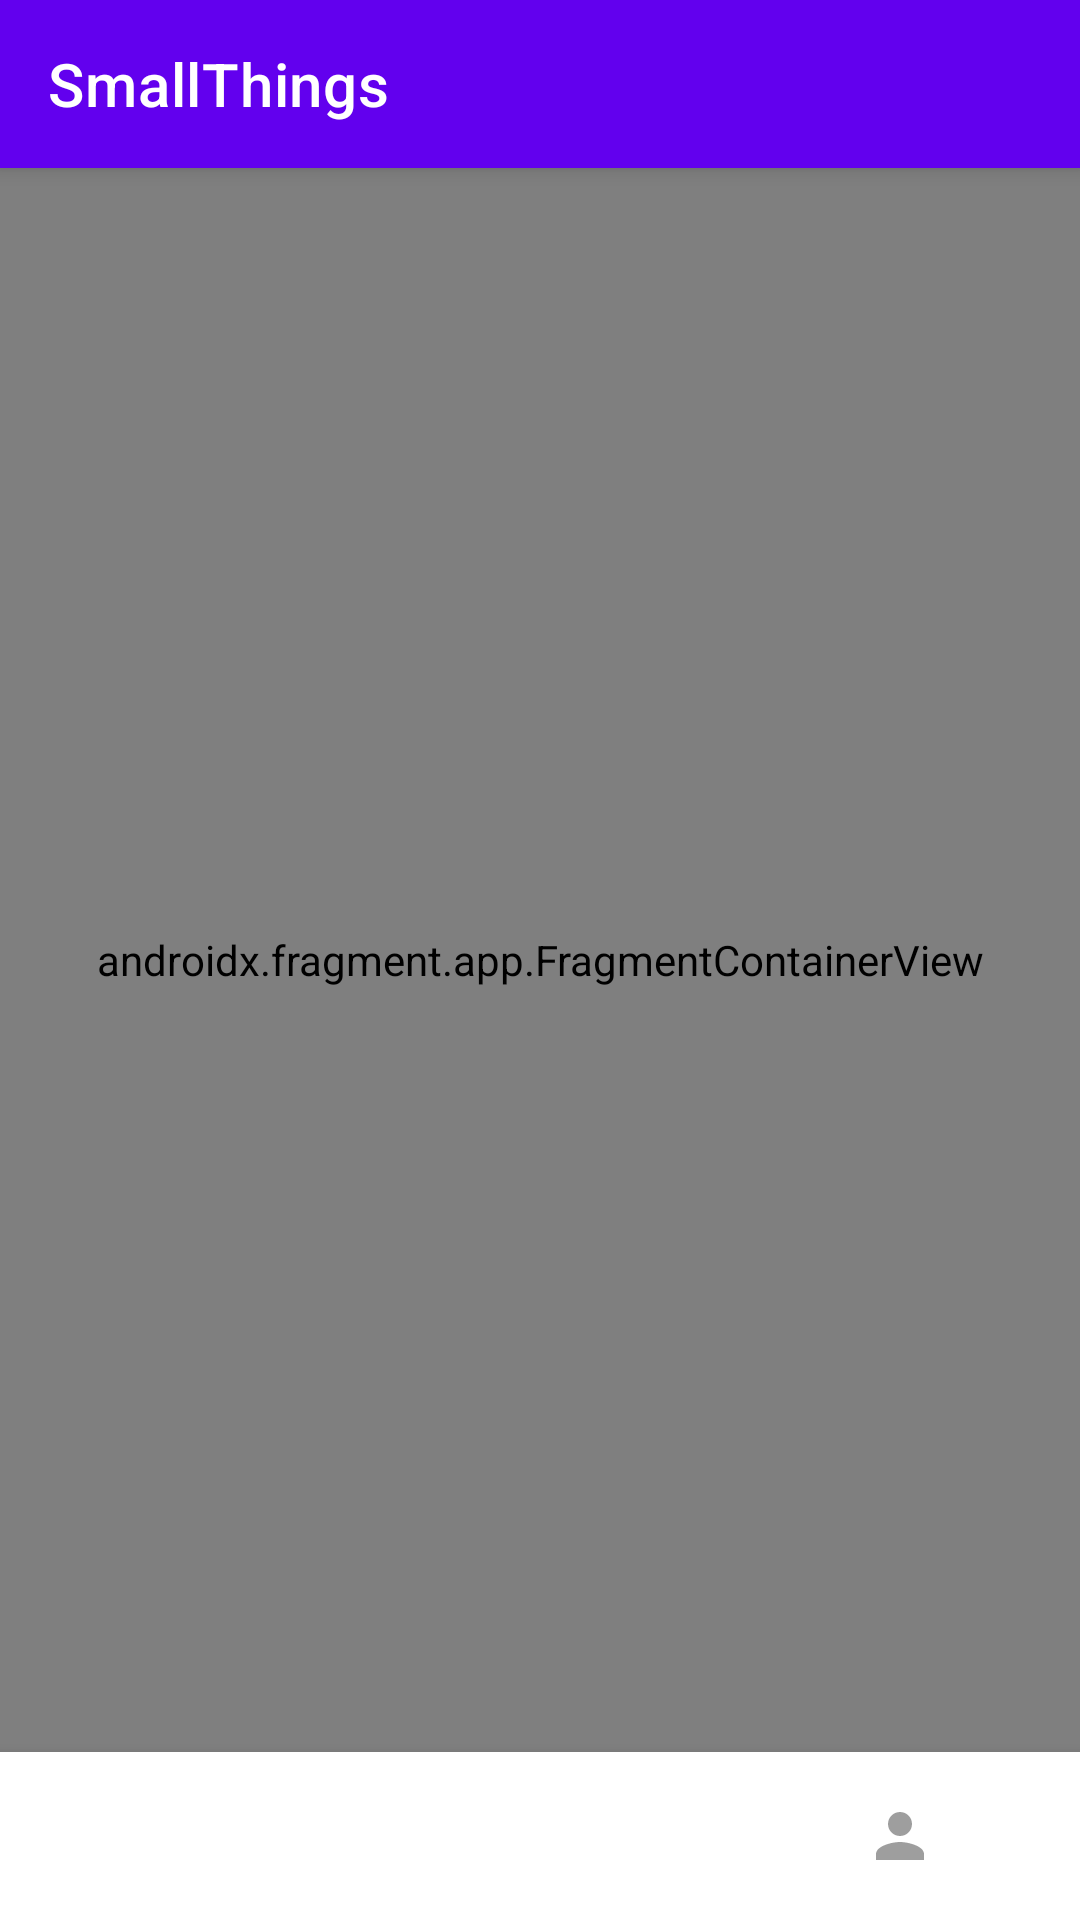

Write the Android layout XML for this screen, with the resource values it uses.
<!-- AndroidManifest.xml: application theme Theme.SmallThings -->
<!-- res/layout/activity_main.xml -->
<?xml version="1.0" encoding="utf-8"?>
<androidx.constraintlayout.widget.ConstraintLayout xmlns:android="http://schemas.android.com/apk/res/android"
    xmlns:app="http://schemas.android.com/apk/res-auto"
    android:layout_width="match_parent"
    android:layout_height="match_parent">

    <com.google.android.material.appbar.MaterialToolbar
        android:id="@+id/toolbar"
        android:layout_width="0dp"
        android:layout_height="?attr/actionBarSize"
        android:background="?attr/colorPrimary"
        android:elevation="4dp"
        app:title="SmallThings"
        app:titleTextColor="@android:color/white"
        app:layout_constraintTop_toTopOf="parent"
        app:layout_constraintStart_toStartOf="parent"
        app:layout_constraintEnd_toEndOf="parent" />

    <androidx.fragment.app.FragmentContainerView
        android:id="@+id/nav_host_fragment"
        android:name="androidx.navigation.fragment.NavHostFragment"
        android:layout_width="0dp"
        android:layout_height="0dp"
        app:defaultNavHost="true"
        app:layout_constraintTop_toBottomOf="@id/toolbar"
        app:layout_constraintBottom_toTopOf="@id/bottom_navigation"
        app:layout_constraintEnd_toEndOf="parent"
        app:layout_constraintStart_toStartOf="parent"
        app:navGraph="@navigation/nav_graph" />

    <com.google.android.material.bottomnavigation.BottomNavigationView
        android:id="@+id/bottom_navigation"
        android:layout_width="0dp"
        android:layout_height="wrap_content"
        app:layout_constraintBottom_toBottomOf="parent"
        app:layout_constraintEnd_toEndOf="parent"
        app:layout_constraintStart_toStartOf="parent"
        app:menu="@menu/bottom_nav_menu"
        app:itemIconTint="@color/bottom_nav_color"
        app:labelVisibilityMode="unlabeled" />

</androidx.constraintlayout.widget.ConstraintLayout>
<!-- resources referenced by this layout -->
<resources>
  <style name="Theme.SmallThings" parent="Theme.MaterialComponents.DayNight.DarkActionBar">
          
          <item name="colorPrimary">@color/purple_500</item>
          <item name="colorPrimaryVariant">@color/purple_700</item>
          <item name="colorOnPrimary">@color/white</item>
          
          <item name="colorSecondary">@color/teal_200</item>
          <item name="colorSecondaryVariant">@color/teal_700</item>
          <item name="colorOnSecondary">@color/black</item>
          
          <item name="android:statusBarColor">?attr/colorPrimaryVariant</item>
          
      </style>
  <!-- not gathered from this repository: default colours our renderer supplied (Android Studio template values) -->
  <color name="purple_500">#FF6200EE</color>
  <color name="purple_700">#FF3700B3</color>
  <color name="teal_200">#FF03DAC5</color>
  <color name="teal_700">#FF018786</color>
  <color name="black">#FF000000</color>
  <color name="white">#FFFFFFFF</color>
</resources>
